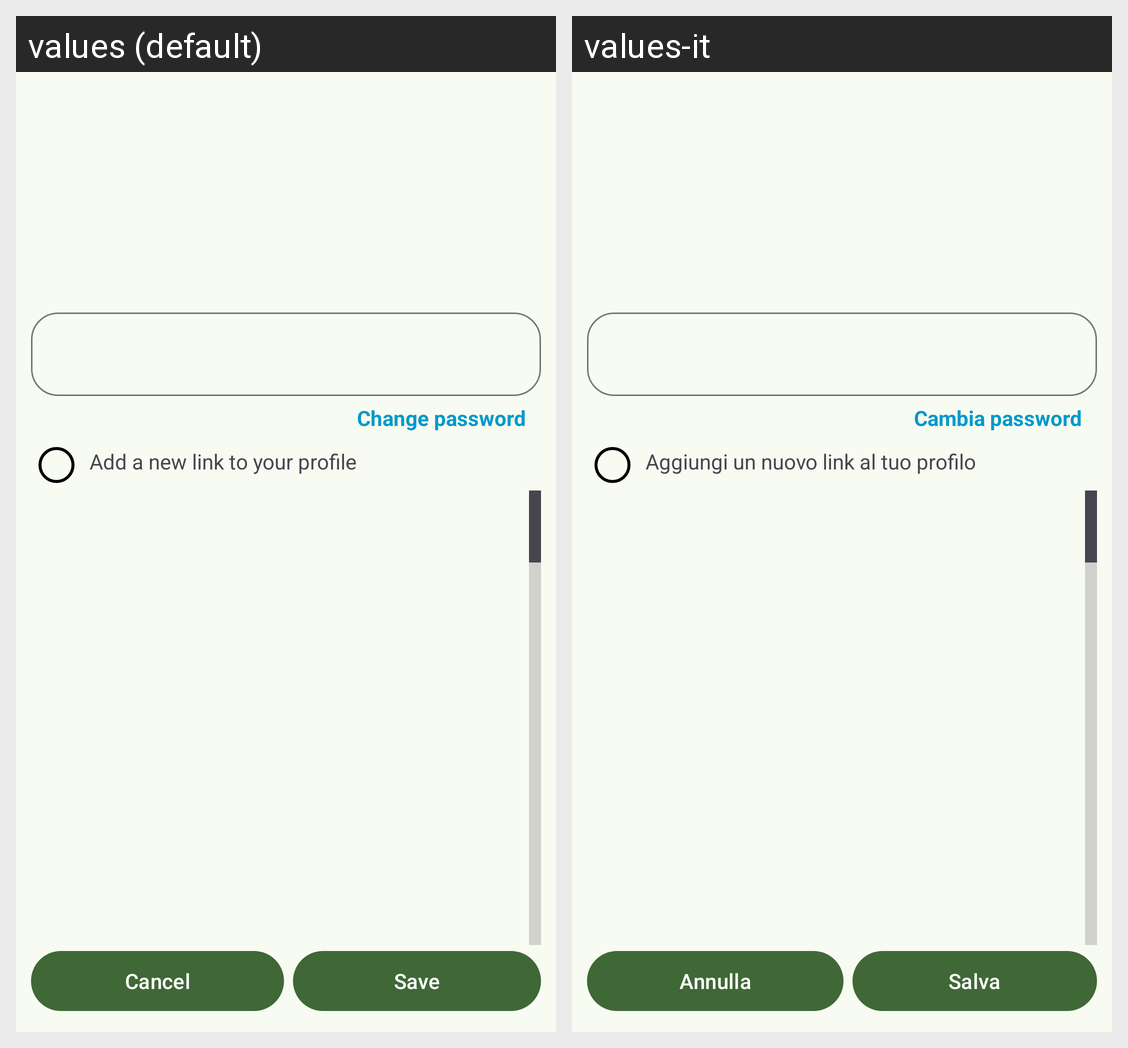

The same Android screen rendered under two of its app's locales, left to right. List the strings drawn on it with the default value and each locale's translation.
Android screen res/layout/fragment_personal_info.xml rendered under 2 locales, left to right: values (default), values-it. Device: Nexus 5 (rendered at 1080×1920; each locale shown at half size, 540×960, under a caption strip naming it); theme AppTheme.
Strings drawn on this screen, with the default value and each locale's value (text and hints the layout hard-codes, and strings that could not be matched under every locale, appear in the picture but are not listed):

change_password
  values: Change password
  values-it: Cambia password

add_link
  values: Add a new link to your profile
  values-it: Aggiungi un nuovo link al tuo profilo

abort
  values: Cancel
  values-it: Annulla

save
  values: Save
  values-it: Salva
